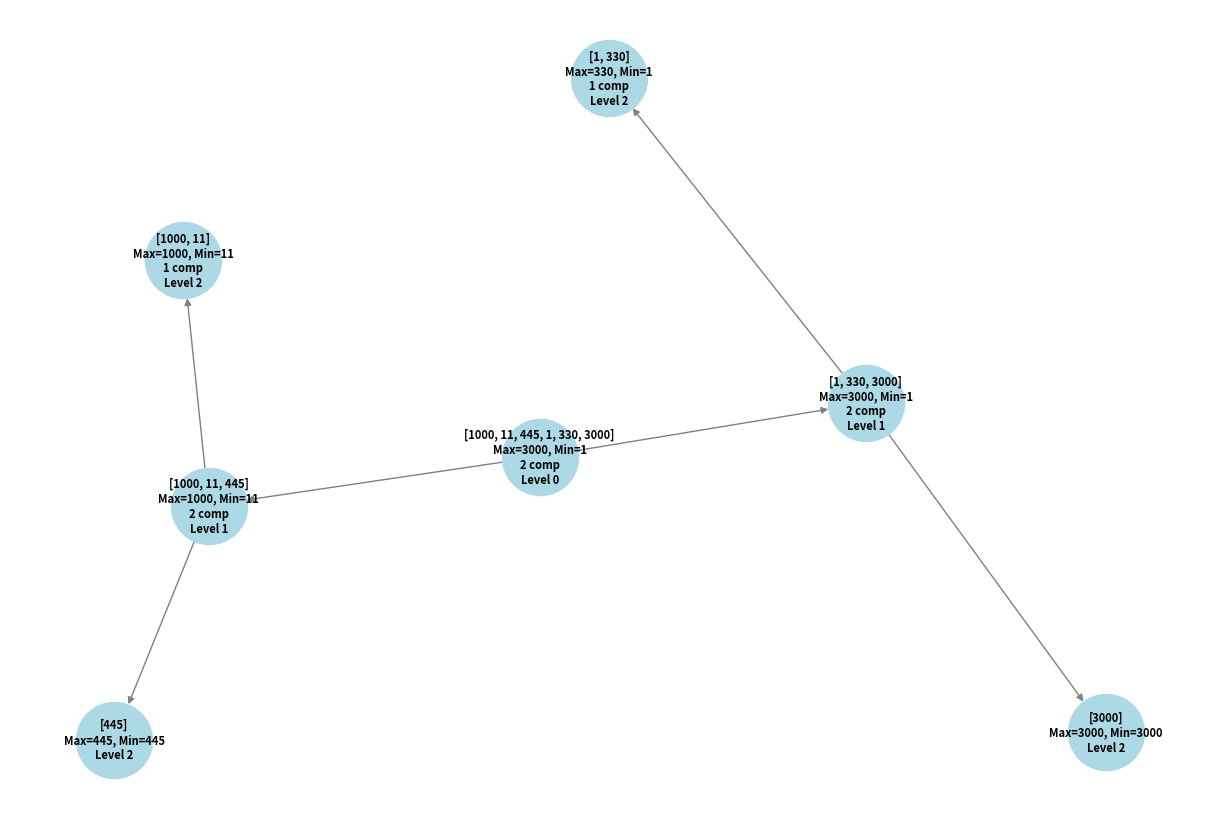

Python code for this plot: (Note: this script raises an exception after producing the figure.)
import matplotlib.pyplot as plt
import networkx as nx

def maxmin_select(arr, low, high, build_graph=False, G=None, parent=None, level=0):
    """
    Encontra simultaneamente o maior e o menor elemento em um array usando divisão e conquista.
    
    Args:
        arr (list): Lista de números
        low (int): Índice inicial do intervalo
        high (int): Índice final do intervalo
        build_graph (bool): Se True, constrói o grafo da recursão
        G (nx.DiGraph): Grafo para visualização (opcional)
        parent (str): ID do nó pai no grafo (opcional)
        level (int): Nível da recursão (opcional)
    
    Returns:
        tuple: (menor, maior) ou (menor, maior, G) se build_graph=True
    """
    # Inicializa o grafo apenas se build_graph for True
    if build_graph and G is None:
        G = nx.DiGraph()

    # Caso base 1: apenas um elemento
    if low == high:
        if build_graph:
            node_id = f"{low}-{high}"
            G.add_node(node_id, label=f"[{arr[low]}]\nMax={arr[low]}, Min={arr[low]}\nLevel {level}")
            if parent:
                G.add_edge(parent, node_id)
            return arr[low], arr[low], G
        return arr[low], arr[low]

    # Caso base 2: dois elementos
    if high == low + 1:
        if arr[low] < arr[high]:
            min_val, max_val = arr[low], arr[high]
        else:
            min_val, max_val = arr[high], arr[low]
        if build_graph:
            node_id = f"{low}-{high}"
            G.add_node(node_id, label=f"[{arr[low]}, {arr[high]}]\nMax={max_val}, Min={min_val}\n1 comp\nLevel {level}")
            if parent:
                G.add_edge(parent, node_id)
            return max_val, min_val, G
        return min_val, max_val

    # Divisão e conquista
    mid = (low + high) // 2
    if build_graph:
        node_id = f"{low}-{high}"
        G.add_node(node_id, label=f"[{', '.join(map(str, arr[low:high + 1]))}]\nLevel {level}")
        if parent:
            G.add_edge(parent, node_id)
        max_left, min_left, G = maxmin_select(arr, low, mid, build_graph, G, node_id, level + 1)
        max_right, min_right, G = maxmin_select(arr, mid + 1, high, build_graph, G, node_id, level + 1)
    else:
        max_left, min_left = maxmin_select(arr, low, mid, build_graph)
        max_right, min_right = maxmin_select(arr, mid + 1, high, build_graph)

    # Combinação
    final_min = min(min_left, min_right)
    final_max = max(max_left, max_right)
    
    if build_graph:
        G.nodes[node_id]['label'] = f"[{', '.join(map(str, arr[low:high + 1]))}]\nMax={final_max}, Min={final_min}\n2 comp\nLevel {level}"
        return final_max, final_min, G
    return final_min, final_max

def generate_diagram(G, filename="diagrama_maxmin.png"):
    """
    Gera e salva o diagrama da árvore de recursão.
    
    Args:
        G (nx.DiGraph): Grafo da recursão
        filename (str): Nome do arquivo para salvar o diagrama
    """
    pos = nx.spring_layout(G, k=0.5)  # Layout ajustado para melhor espaçamento
    labels = nx.get_node_attributes(G, 'label')
    plt.figure(figsize=(12, 8))  # Tamanho ajustável
    nx.draw(G, pos, with_labels=True, labels=labels, node_size=3000, node_color='lightblue', 
            font_size=8, font_color='black', font_weight='bold', edge_color='gray')
    plt.savefig(filename, bbox_inches='tight')
    plt.close()

def test_maxmin_select():
    """
    Testa o algoritmo com diferentes casos, com e sem diagrama.
    """
    # Teste 1: Array com vários elementos (com diagrama)
    arr1 = [1000, 11, 445, 1, 330, 3000]
    min1, max1, G = maxmin_select(arr1, 0, len(arr1) - 1, build_graph=True)
    generate_diagram(G, "assets/diagrama_maxmin_test1.png")
    print(f"Teste 1 - Array: {arr1}")
    print(f"Menor: {min1}, Maior: {max1}")
    print("Diagrama salvo em 'assets/diagrama_maxmin_test1.png'")
    assert min1 == 1 and max1 == 3000, "Teste 1 falhou"

    # Teste 2: Array com um elemento (sem diagrama)
    arr2 = [42]
    min2, max2 = maxmin_select(arr2, 0, len(arr2) - 1)
    print(f"Teste 2 - Array: {arr2}")
    print(f"Menor: {min2}, Maior: {max2}")
    assert min2 == 42 and max2 == 42, "Teste 2 falhou"

    # Teste 3: Array com dois elementos (sem diagrama)
    arr3 = [5, 10]
    min3, max3 = maxmin_select(arr3, 0, len(arr3) - 1)
    print(f"Teste 3 - Array: {arr3}")
    print(f"Menor: {min3}, Maior: {max3}")
    assert min3 == 5 and max3 == 10, "Teste 3 falhou"

    print("Todos os testes passaram com sucesso!")

if __name__ == "__main__":
    test_maxmin_select()
